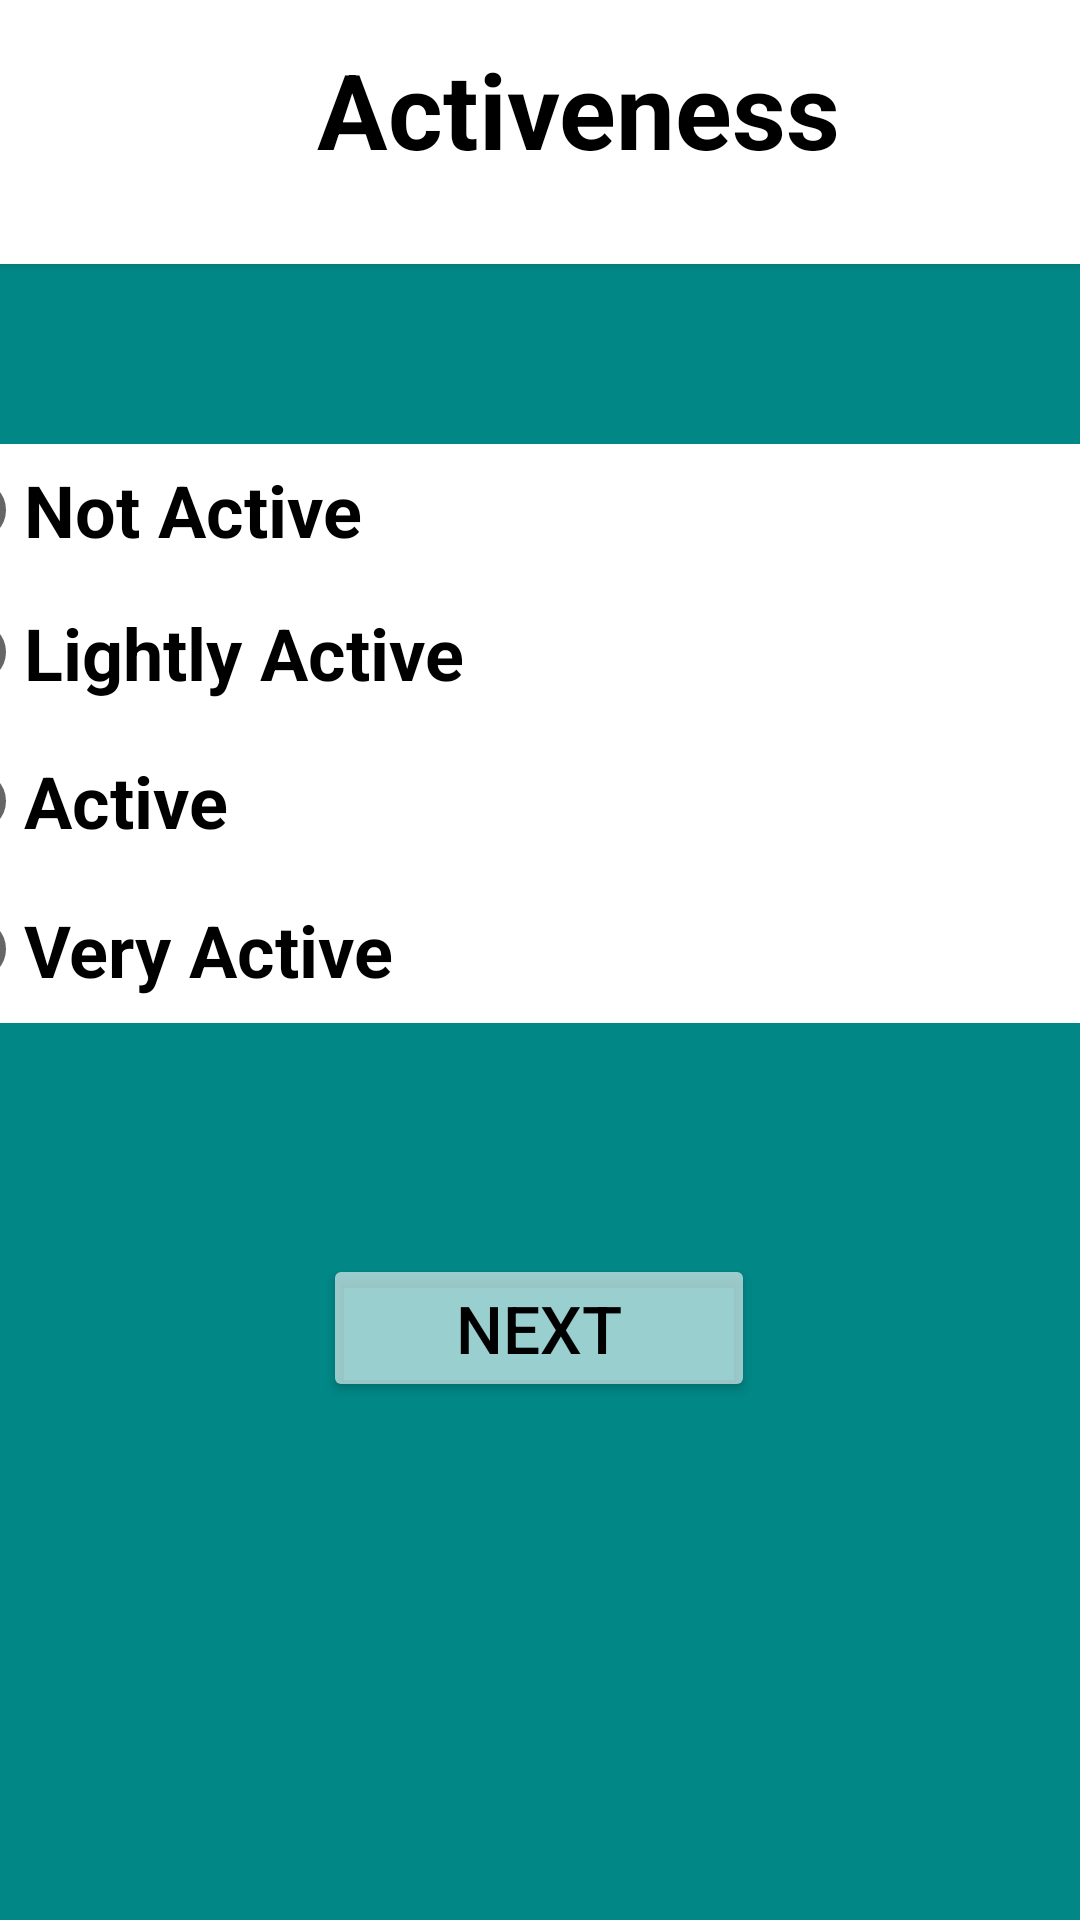

The Android layout XML behind this screen, and the referenced resources:
<!-- AndroidManifest.xml: application theme Theme.FYPD -->
<!-- res/layout/activity_main3.xml -->
<?xml version="1.0" encoding="utf-8"?>
<androidx.constraintlayout.widget.ConstraintLayout xmlns:android="http://schemas.android.com/apk/res/android"
    xmlns:app="http://schemas.android.com/apk/res-auto"
    xmlns:tools="http://schemas.android.com/tools"
    android:layout_width="match_parent"
    android:layout_height="match_parent"
    android:background="@color/teal_700"
    android:orientation="vertical"
    tools:context=".MainActivity3">


    <androidx.cardview.widget.CardView
        android:id="@+id/cardView"
        android:layout_width="410dp"
        android:layout_height="88dp"
        app:cardCornerRadius="15dp"
        app:layout_constraintEnd_toEndOf="parent"
        app:layout_constraintHorizontal_bias="0.493"
        app:layout_constraintStart_toStartOf="parent"
        app:layout_constraintTop_toTopOf="parent">

        <TextView
            android:id="@+id/card_question"
            android:layout_width="411dp"
            android:layout_height="62dp"
            android:layout_gravity="center"
            android:text="               Activeness"
            android:textColor="@color/black"
            android:textSize="35dp"
            android:textStyle="bold" />
    </androidx.cardview.widget.CardView>

    <Button
        android:id="@+id/next"
        android:layout_width="144dp"
        android:layout_height="wrap_content"
        android:layout_gravity="center"
        android:text="Next"
        android:textColor="@color/black"
        android:textSize="22dp"
        app:backgroundTint="@color/material_on_primary_emphasis_medium"
        app:layout_constraintBottom_toBottomOf="parent"
        app:layout_constraintEnd_toEndOf="parent"
        app:layout_constraintHorizontal_bias="0.498"
        app:layout_constraintStart_toStartOf="parent"
        app:layout_constraintTop_toBottomOf="@+id/radioGroup"
        app:layout_constraintVertical_bias="0.309" />

    <RadioGroup
        android:id="@+id/radioGroup"
        android:layout_width="409dp"
        android:layout_height="193dp"
        android:layout_marginTop="60dp"
        app:layout_constraintEnd_toEndOf="parent"
        app:layout_constraintStart_toStartOf="parent"
        app:layout_constraintTop_toBottomOf="@+id/cardView">

        <RadioButton
            android:id="@+id/radioButton6"
            android:layout_width="match_parent"
            android:layout_height="44dp"
            android:background="@drawable/wht"
            android:text="Not Active"
            android:textSize="24sp"
            android:textStyle="bold"
            tools:layout_editor_absoluteX="55dp"
            tools:layout_editor_absoluteY="208dp" />

        <RadioButton
            android:id="@+id/radioButton5"
            android:layout_width="match_parent"
            android:layout_height="51dp"
            android:background="@drawable/wht"
            android:text="Lightly Active"
            android:textSize="24sp"
            android:textStyle="bold"
            tools:layout_editor_absoluteX="55dp"
            tools:layout_editor_absoluteY="208dp" />

        <RadioButton
            android:id="@+id/radioButton4"
            android:layout_width="match_parent"
            android:layout_height="48dp"
            android:background="@drawable/wht"
            android:text="Active"
            android:textSize="24sp"
            android:textStyle="bold"
            tools:layout_editor_absoluteX="66dp"
            tools:layout_editor_absoluteY="248dp" />

        <RadioButton
            android:id="@+id/radioButton2"
            android:layout_width="match_parent"
            android:layout_height="51dp"
            android:background="@drawable/wht"
            android:text="Very Active"
            android:textSize="24sp"
            android:textStyle="bold"
            tools:layout_editor_absoluteX="55dp"
            tools:layout_editor_absoluteY="208dp" />

    </RadioGroup>

</androidx.constraintlayout.widget.ConstraintLayout>
<!-- resources referenced by this layout -->
<resources>
  <!-- drawable wht: png bitmap (drawable, 712 bytes) -->
  <style name="Theme.FYPD" parent="Theme.MaterialComponents.DayNight.DarkActionBar">
          
          <item name="colorPrimary">@color/purple_500</item>
          <item name="colorPrimaryVariant">@color/purple_700</item>
          <item name="colorOnPrimary">@color/white</item>
          
          <item name="colorSecondary">@color/teal_200</item>
          <item name="colorSecondaryVariant">@color/teal_700</item>
          <item name="colorOnSecondary">@color/black</item>
          
          <item name="android:statusBarColor" tools:targetApi="l">?attr/colorPrimaryVariant</item>
          
      </style>
  <!-- not gathered from this repository: default colours our renderer supplied (Android Studio template values) -->
  <color name="purple_500">#FF6200EE</color>
  <color name="purple_700">#FF3700B3</color>
  <color name="teal_200">#FF03DAC5</color>
  <color name="teal_700">#FF018786</color>
  <color name="black">#FF000000</color>
  <color name="white">#FFFFFFFF</color>
</resources>
